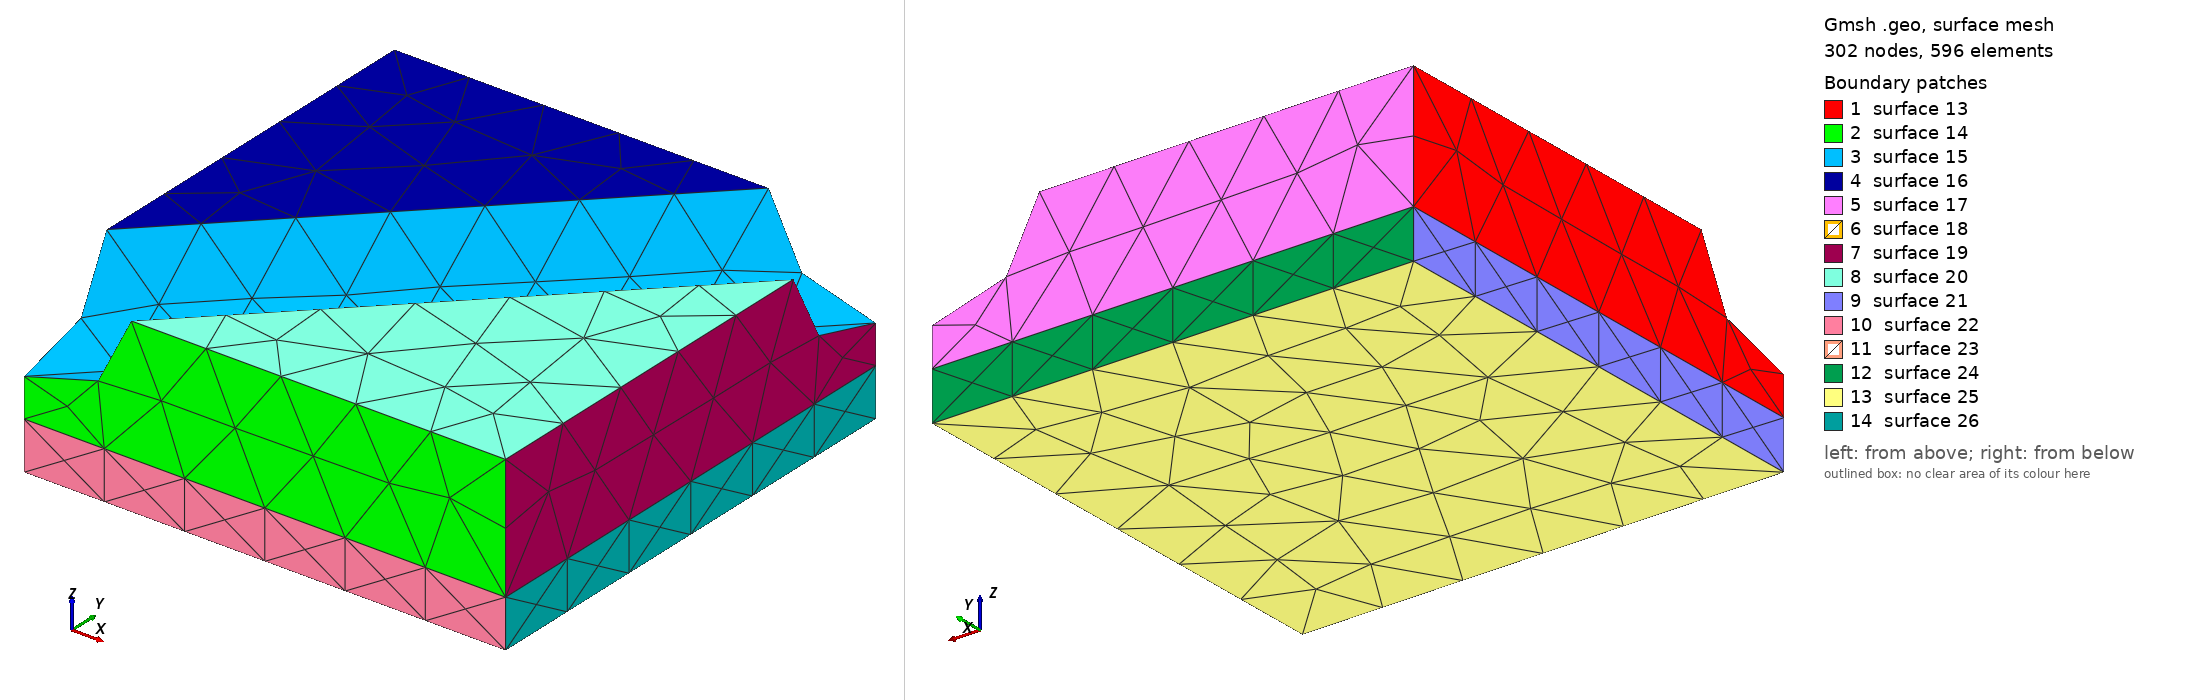

Gmsh geometry script, surface-meshed: 302 nodes, 596 surface elements. Boundary patches (legend numbers): 1 surface 13, 2 surface 14, 3 surface 15, 4 surface 16, 5 surface 17, 6 surface 18, 7 surface 19, 8 surface 20, 9 surface 21, 10 surface 22, 11 surface 23, 12 surface 24, 13 surface 25, 14 surface 26. Left view from above one corner, right view from below the opposite corner. The script declares no physical surfaces, so the legend lists its geometric surfaces. The drawing asked Gmsh for element sizes between 1% and 20% of the model's largest extent; the script's own settings can give other sizes.

=== brace01.geo (drawn) ===
// Gmsh project created on Fri May 28 11:18:05 2021
SetFactory("OpenCASCADE");

Mesh.MeshSizeMin=1.0;
Mesh.MeshSizeMax=1.0;

//Mesh.SubdivisionAlgorithm=2;

h=2.0;
r=0.5*0.25*25.4;
d=82.86;
l=92.86;

Box(1)={-l,-10,0, 2*l,20,h};

Box(2) = {d-10,-10,h, 20,20,r+2};

Box(3) = {-d-10,-10,h, 20,20,r+2};

Cylinder(4) = {-d-20,0,h+r+1.6,  40,0,0, r, 2*Pi};

Rotate{{0,0,1}, {-d,0,0},Pi/4}{ Volume{4}; }

BooleanDifference(6)={Volume{3}; Delete;}{Volume{4}; Delete;};

Cylinder(5) = {d-20,0,h+r+1.6,  40,0,0, r, 2*Pi};

Rotate{{0,0,1}, {d,0,0},-Pi/4}{ Volume{5}; }

BooleanDifference(8)={Volume{2}; Delete;}{Volume{5}; Delete;};

Box(10) = {-d+10,-10,0, 2*l,20,h+r+4};

BooleanDifference(11)={Volume{1,8}; Delete;}{Volume{10}; Delete;};
